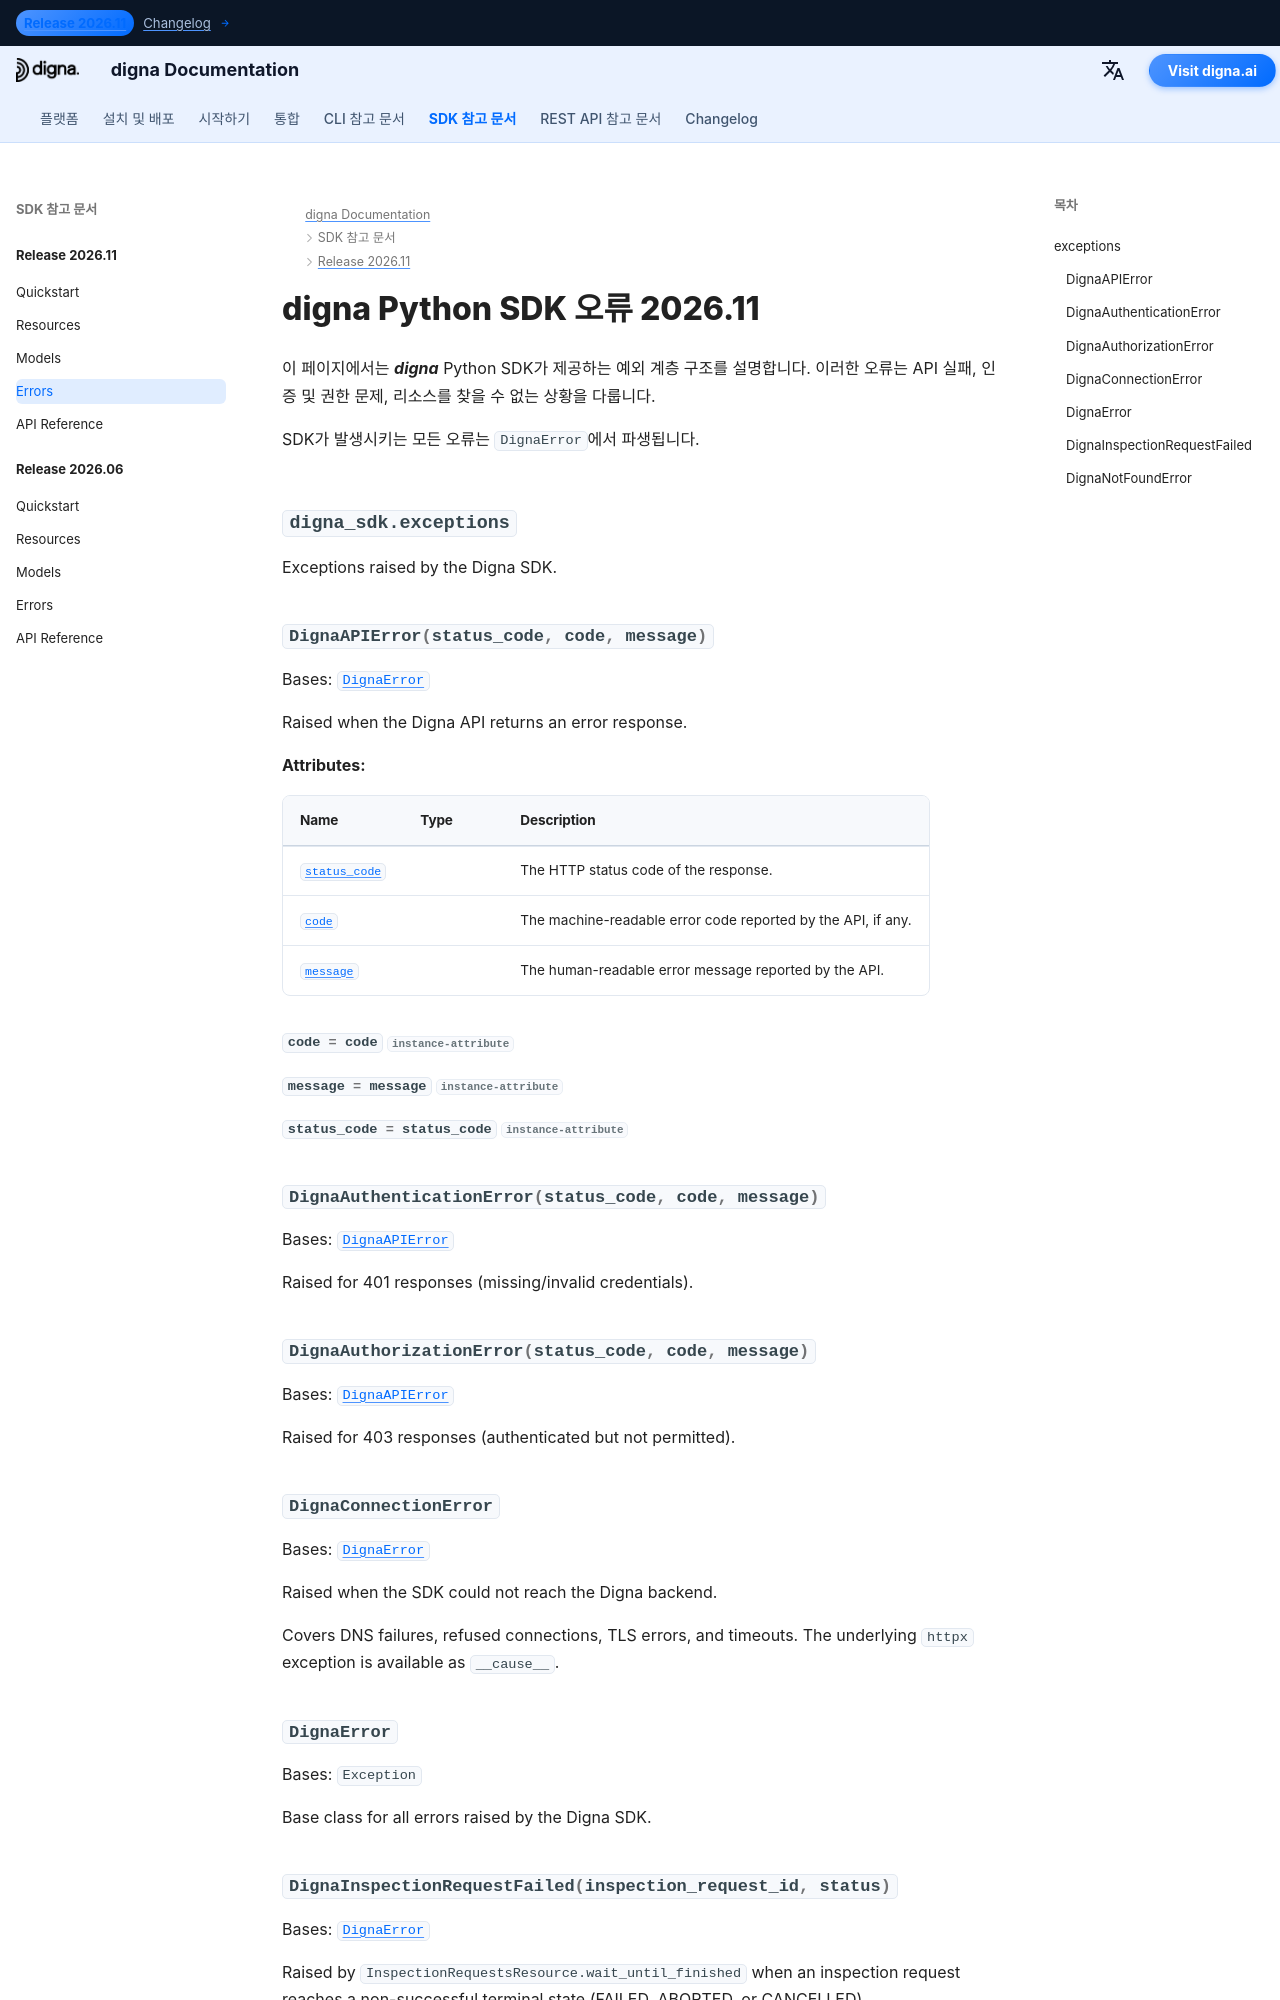

repository: dignaai/digna-docs · page: ko/sdk/Release 2026.11/errors/index.html · generator: mkdocs

---
title: digna Python SDK 오류 2026.11 | digna 문서
description: digna Python SDK 릴리스 2026.11의 오류 계층 구조
image: /assets/logo_square.png
---

# digna Python SDK 오류 2026.11

이 페이지에서는 ***digna*** Python SDK가 제공하는 예외 계층 구조를 설명합니다. 이러한 오류는 API 실패, 인증 및 권한 문제, 리소스를 찾을 수 없는 상황
